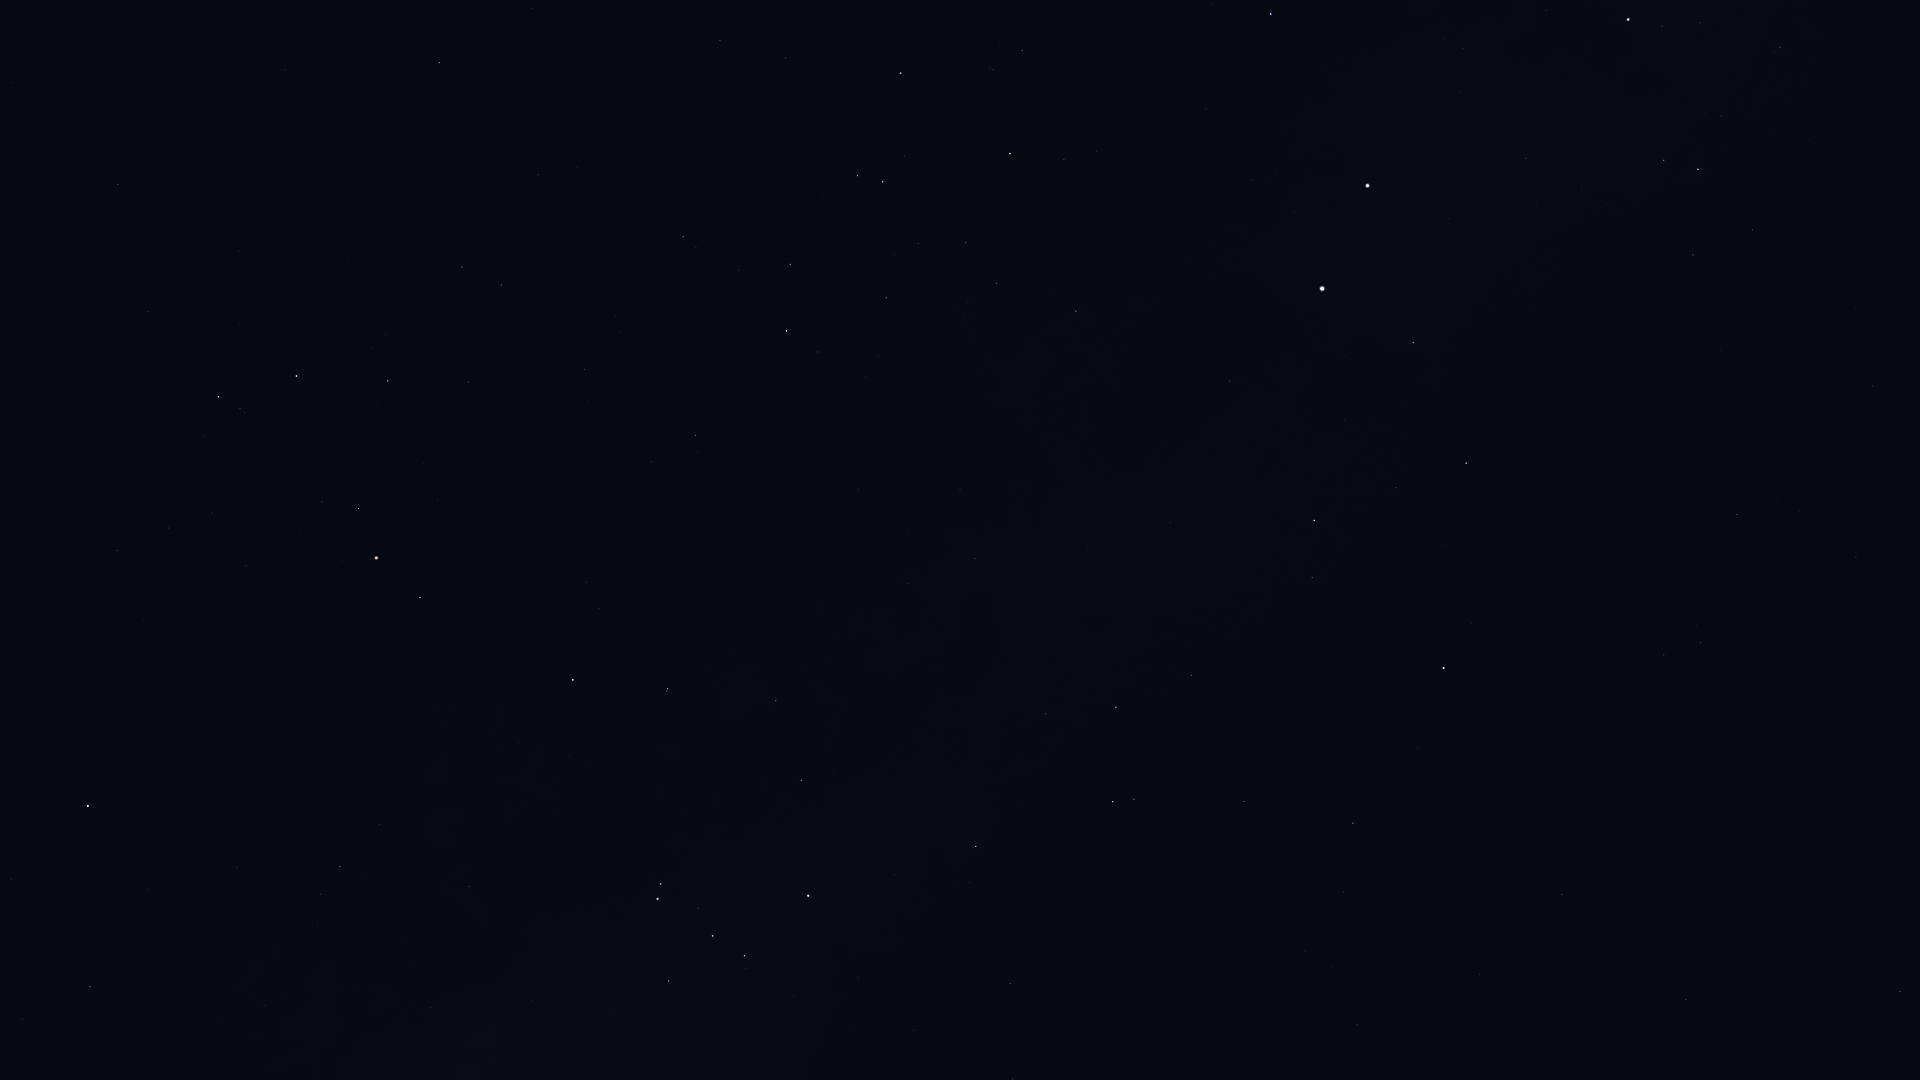

Source data for this figure (header and first rows):
Star_ID, Name, X, Y
57363, HIP 57363, 1780, 47
60000, HIP 60000, 1872, 386
60644, Tupã, 1644, 39
60718, Acrux, 1628, 19
61199, HIP 61199, 1752, 230
61585, HIP 61585, 1698, 169
62322, HIP 62322, 1664, 160
66657, HIP 66657, 1271, 14
68702, Hadar, 1368, 186
70576, HIP 70576, 993, 69
70638, HIP 70638, 1856, 557
71352, HIP 71352, 901, 73
71536, HIP 71536, 1064, 159
71681, Toliman, 1322, 288
71683, Rigil Kentaurus, 1322, 288
71860, HIP 71860, 1010, 153
71908, HIP 71908, 1413, 343
72370, HIP 72370, 1737, 514
72571, HIP 72571, 532, 8
73714, Brachium, 439, 63
74395, HIP 74395, 1076, 311
74824, HIP 74824, 1230, 381
74946, HIP 74946, 1466, 463
75141, HIP 75141, 790, 264
75177, HIP 75177, 683, 237
75323, HIP 75323, 1236, 403
76297, HIP 76297, 787, 331
76333, Zubenelhakrabi, 118, 184
76351, Karaka, 1745, 579
76552, HIP 76552, 818, 352
77634, HIP 77634, 585, 369
77853, HIP 77853, 148, 311
77952, HIP 77952, 1314, 520
78104, Iklil, 468, 382
78265, Fang, 388, 381
78384, HIP 78384, 695, 435
78401, Dschubba, 296, 376
78639, HIP 78639, 960, 490
78820, Acrab, 218, 397
78970, HIP 78970, 650, 465
79374, Jabbah, 204, 436
79431, Sharjah, 188, 439
79509, HIP 79509, 1088, 546
80000, HIP 80000, 975, 559
80112, Alniyat, 359, 508
80582, HIP 80582, 908, 583
80687, Timir, 31, 527
80763, Antares, 376, 558
81065, HIP 81065, 1700, 643
81266, Paikauhale, 420, 598
81852, HIP 81852, 1664, 655
82273, Atria, 1444, 668
82363, HIP 82363, 1191, 675
82396, Larawag, 573, 680
82514, Xamidimura, 668, 689
82545, Pipirima, 667, 691
82671, HIP 82671, 776, 698
83081, HIP 83081, 1116, 707
83547, Rapeto, 801, 745
84012, Sabik, 88, 806
... 27 more rows
